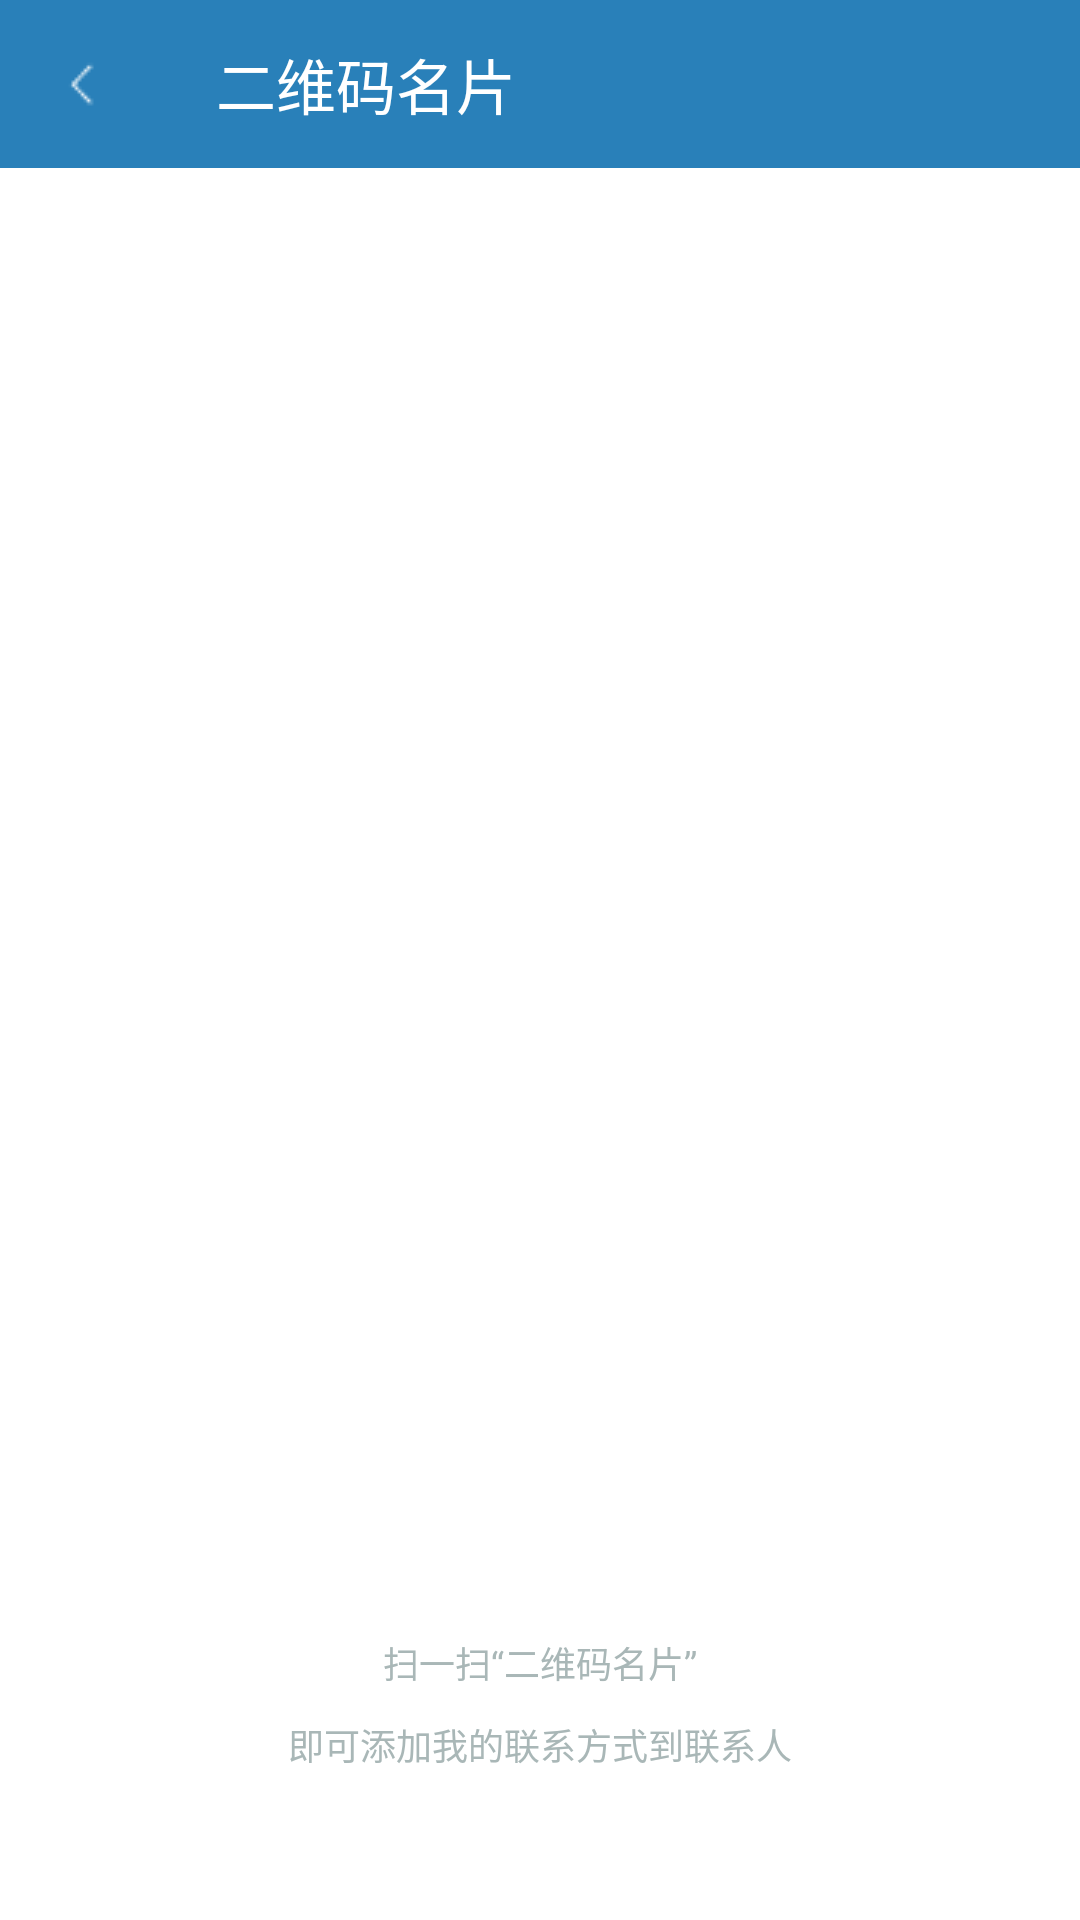

Android layout source for this screen:
<!-- AndroidManifest.xml: application theme AppTheme -->
<!-- res/layout/activity_qrcode_card.xml -->
<?xml version="1.0" encoding="utf-8"?>
<LinearLayout xmlns:android="http://schemas.android.com/apk/res/android"
    xmlns:app="http://schemas.android.com/apk/res-auto"
    android:layout_width="match_parent"
    android:layout_height="match_parent"
    android:background="@android:color/white"
    android:orientation="vertical">

    <android.support.v7.widget.Toolbar
        android:id="@+id/id_toolbar"
        android:layout_width="match_parent"
        android:layout_height="wrap_content"
        android:background="@color/colorPrimary"
        android:minHeight="?attr/actionBarSize"
        app:navigationContentDescription="@string/user_card"
        app:navigationIcon="@mipmap/ic_tb_back"
        app:title="@string/qr_code"
        app:titleTextColor="@android:color/white" />

    <HorizontalScrollView
        android:layout_width="match_parent"
        android:layout_height="wrap_content"
        android:fillViewport="true"
        android:gravity="center"
        android:overScrollMode="never"
        android:scrollbars="none">

        <LinearLayout
            android:id="@+id/id_name_layout"
            android:layout_width="wrap_content"
            android:layout_height="wrap_content"
            android:gravity="center"
            android:orientation="horizontal"
            android:padding="10dp" />

    </HorizontalScrollView>

    <ImageView
        android:id="@+id/id_contact_qr_code"
        android:layout_width="match_parent"
        android:layout_height="0dp"
        android:layout_marginLeft="40dp"
        android:layout_marginRight="40dp"
        android:layout_weight="1"
        android:adjustViewBounds="true"
        android:contentDescription="@string/qr_code"
        android:padding="10dp"
        android:scaleType="fitCenter" />

    <TextView
        android:layout_width="match_parent"
        android:layout_height="wrap_content"
        android:gravity="center"
        android:lineSpacingExtra="10dp"
        android:padding="50dp"
        android:text="@string/scan_detail"
        android:textColor="@color/gray_dark"
        android:textSize="12sp" />

</LinearLayout>
<!-- resources referenced by this layout -->
<resources>
  <color name="colorPrimary">#2980B9</color>
  <color name="gray_dark">#a9b7b7</color>
  <!-- mipmap ic_tb_back: png bitmap (mipmap-mdpi, 228 bytes) -->
  <string name="qr_code">二维码名片</string>
  <string name="scan_detail">扫一扫“二维码名片”\n即可添加我的联系方式到联系人</string>
  <string name="user_card">我的名片</string>
  <style name="AppTheme" parent="Theme.AppCompat.Light.NoActionBar">
          <item name="colorPrimary">@color/colorPrimary</item>
          <item name="colorPrimaryDark">@color/colorPrimaryDark</item>
          <item name="colorAccent">@color/colorAccent</item>
          <item name="android:windowNoTitle">true</item>
          <item name="android:windowActionBar">false</item>
          <item name="android:windowContentTransitions">true</item>
      </style>
  <color name="colorPrimaryDark">#2980B9</color>
  <color name="colorAccent">#2980B9</color>
</resources>
